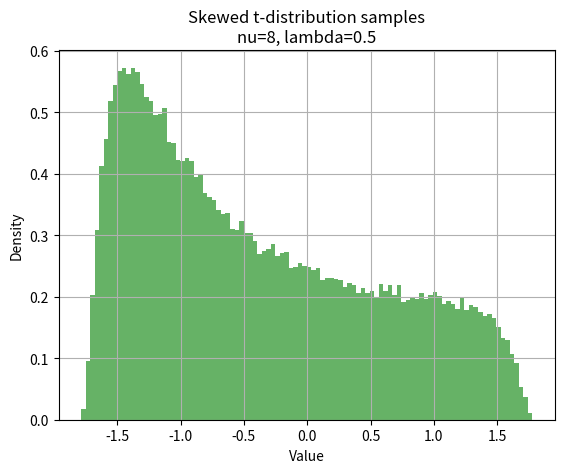

Write the Python code that produced this figure.
# %%
import numpy as np
import numpy as np


def rvs_skewt(n, nu, lam, random_state=None):
    """
    Generate random variates from Hansen's (1994) skewed Student-t distribution.

    Parameters
    ----------
    n : int
        Number of samples
    nu : float
        Degrees of freedom (>2)
    lam : float
        Skewness parameter (-1 < lam < 1)
    random_state : int, RandomState instance or None

    Returns
    -------
    samples : ndarray
    """
    rng = np.random.default_rng(random_state)

    # Constants from Hansen (1994)
    c = (nu - 2) / nu
    omega = np.sqrt(1 + 3 * lam**2 - (4 * lam**2) / (1 + lam**2))
    alpha = 2 / (1 + lam**2)
    beta = -lam / np.sqrt(1 + lam**2)

    # Generate standard t samples
    z = rng.standard_t(df=nu, size=n)

    # Warp according to skewness
    samples = omega * (alpha * (beta + z) / np.sqrt(1 + beta**2 + (z + beta) ** 2 * c))

    return samples


if __name__ == "__main__":
    import matplotlib.pyplot as plt

    # Test settings
    n_samples = 100000
    nu = 8
    lam = 0.5

    # Generate samples
    samples = rvs_skewt(n_samples, nu=nu, lam=lam, random_state=42)

    # Plot histogram
    plt.hist(samples, bins=100, density=True, alpha=0.6, color="g")
    plt.title(f"Skewed t-distribution samples\nnu={nu}, lambda={lam}")
    plt.xlabel("Value")
    plt.ylabel("Density")
    plt.grid(True)
    plt.show()

    # Simple sanity checks
    print(f"Sample mean: {np.mean(samples):.4f}")
    print(f"Sample std dev: {np.std(samples):.4f}")
    print(
        f"Sample skewness: {((samples - np.mean(samples))**3).mean() / np.std(samples)**3:.4f}"
    )

    for lam in [-0.9, -0.5, 0, 0.5, 0.9]:
        samples = rvs_skewt(n_samples, nu=nu, lam=lam, random_state=42)
        skewness = ((samples - np.mean(samples)) ** 3).mean() / np.std(samples) ** 3
        print(f"Lambda {lam:+.1f}: Sample skewness {skewness:.4f}")
